Run: headless pygame with SDL's dummy video driver; simulated clock (each Clock.tick advances the game by its frame time, no real sleeping); random seed 0; keys injected as events and as key.get_pressed() state; mouse plan: one left click at the window centre at the start of phase 2, then a move to the lower-right quarter at the start of phase 3.
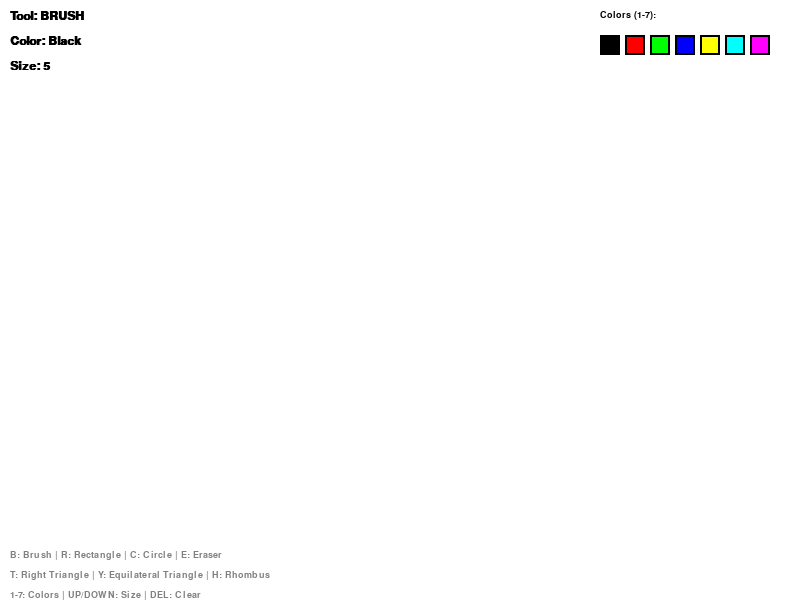
Frame 1 of 4 · flips 1–60 · no input
Frame 2 of 4 · flips 61–180 · clicked the window centre · tapped SPACE, RETURN · held RIGHT (→), D · screen unchanged from frame 1, image omitted
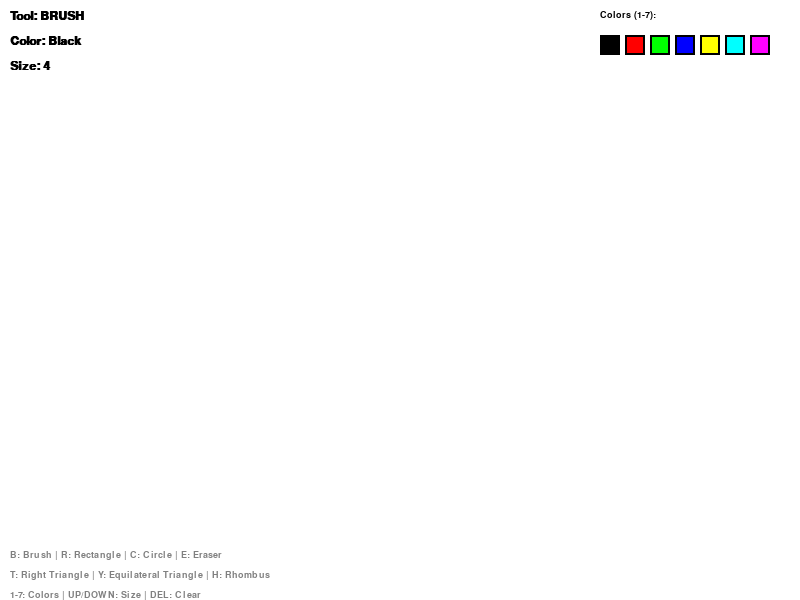
Frame 3 of 4 · flips 181–300 · moved the mouse to the lower-right quarter · held DOWN (↓), S
Frame 4 of 4 · flips 301–420 · held LEFT (←), A, UP (↑), W · screen same as frame 1, image omitted

The pygame program that drew these frames:

import pygame
import sys

# Initialize Pygame
pygame.init()

# Constants
SCREEN_WIDTH = 800
SCREEN_HEIGHT = 600
FPS = 60

# Colors
WHITE = (255, 255, 255)
BLACK = (0, 0, 0)
RED = (255, 0, 0)
GREEN = (0, 255, 0)
BLUE = (0, 0, 255)
YELLOW = (255, 255, 0)
CYAN = (0, 255, 255)
MAGENTA = (255, 0, 255)
GRAY = (128, 128, 128)
LIGHT_GRAY = (200, 200, 200)

# Create screen
screen = pygame.display.set_mode((SCREEN_WIDTH, SCREEN_HEIGHT))
pygame.display.set_caption("Paint Application")
clock = pygame.time.Clock()

# Fonts
font = pygame.font.SysFont("Arial", 18, bold=True)
small_font = pygame.font.SysFont("Arial", 14)

# Tool class
class Tool:
    def __init__(self, name, key, color=None):
        self.name = name
        self.key = key
        self.color = color
        self.is_active = False

# Paint application state
class PaintApp:
    def __init__(self):
        self.drawing = False
        self.current_color = BLACK
        self.brush_size = 5
        self.current_tool = "brush"  # brush, rectangle, circle, eraser, right_triangle, equilateral_triangle, rhombus
        self.start_x = 0
        self.start_y = 0
        self.prev_x = 0
        self.prev_y = 0
        self.canvas = pygame.Surface((SCREEN_WIDTH, SCREEN_HEIGHT))
        self.canvas.fill(WHITE)
        self.colors = [BLACK, RED, GREEN, BLUE, YELLOW, CYAN, MAGENTA]
        self.color_index = 0
    
    def get_current_color(self):
        if self.current_tool == "eraser":
            return WHITE
        return self.colors[self.color_index]
    
    def handle_events(self):
        for event in pygame.event.get():
            if event.type == pygame.QUIT:
                return False
            
            elif event.type == pygame.KEYDOWN:
                # Tool selection
                if event.key == pygame.K_b:
                    self.current_tool = "brush"
                elif event.key == pygame.K_r:
                    self.current_tool = "rectangle"
                elif event.key == pygame.K_c:
                    self.current_tool = "circle"
                elif event.key == pygame.K_e:
                    self.current_tool = "eraser"
                elif event.key == pygame.K_t:
                    self.current_tool = "right_triangle"
                elif event.key == pygame.K_y:
                    self.current_tool = "equilateral_triangle"
                elif event.key == pygame.K_h:
                    self.current_tool = "rhombus"
                
                # Color selection
                elif event.key == pygame.K_1:
                    self.color_index = 0
                elif event.key == pygame.K_2:
                    self.color_index = 1
                elif event.key == pygame.K_3:
                    self.color_index = 2
                elif event.key == pygame.K_4:
                    self.color_index = 3
                elif event.key == pygame.K_5:
                    self.color_index = 4
                elif event.key == pygame.K_6:
                    self.color_index = 5
                elif event.key == pygame.K_7:
                    self.color_index = 6
                
                # Size adjustment
                elif event.key == pygame.K_UP:
                    self.brush_size = min(50, self.brush_size + 1)
                elif event.key == pygame.K_DOWN:
                    self.brush_size = max(1, self.brush_size - 1)
                
                # Clear canvas
                elif event.key == pygame.K_DELETE:
                    self.canvas.fill(WHITE)
            
            elif event.type == pygame.MOUSEBUTTONDOWN:
                if event.button == 1:  # Left mouse button
                    self.drawing = True
                    self.start_x = event.pos[0]
                    self.start_y = event.pos[1]
                    self.prev_x = event.pos[0]
                    self.prev_y = event.pos[1]
            
            elif event.type == pygame.MOUSEBUTTONUP:
                if event.button == 1:
                    if self.drawing:
                        # Finalize shape drawing
                        if self.current_tool == "rectangle":
                            self.finalize_rectangle()
                        elif self.current_tool == "circle":
                            self.finalize_circle()
                        elif self.current_tool == "right_triangle":
                            self.finalize_right_triangle()
                        elif self.current_tool == "equilateral_triangle":
                            self.finalize_equilateral_triangle()
                        elif self.current_tool == "rhombus":
                            self.finalize_rhombus()
                        self.drawing = False
            
            elif event.type == pygame.MOUSEMOTION:
                if self.drawing and self.current_tool in ["brush", "eraser"]:
                    self.draw_brush(event.pos)
        
        return True
    
    def draw_brush(self, pos):
        """Draw with brush tool"""
        color = self.get_current_color()
        # Draw line from previous position to current position
        self.draw_line(self.prev_x, self.prev_y, pos[0], pos[1], color)
        self.prev_x = pos[0]
        self.prev_y = pos[1]
    
    def draw_line(self, x1, y1, x2, y2, color):
        """Draw a line by interpolating circles"""
        import math
        dx = x2 - x1
        dy = y2 - y1
        distance = math.sqrt(dx * dx + dy * dy)
        
        if distance == 0:
            pygame.draw.circle(self.canvas, color, (int(x1), int(y1)), self.brush_size)
            return
        
        # Number of steps to draw between points
        steps = int(distance) + 1
        for i in range(steps):
            t = i / steps if steps > 0 else 0
            x = int(x1 + dx * t)
            y = int(y1 + dy * t)
            pygame.draw.circle(self.canvas, color, (x, y), self.brush_size)
    
    def draw_rectangle(self):
        """Draw rectangle from start to current mouse position"""
        color = self.get_current_color()
        mouse_pos = pygame.mouse.get_pos()
        x1, y1 = self.start_x, self.start_y
        x2, y2 = mouse_pos[0], mouse_pos[1]
        
        # Normalize coordinates so x1,y1 is top-left
        x = min(x1, x2)
        y = min(y1, y2)
        width = abs(x2 - x1)
        height = abs(y2 - y1)
        
        # Create temporary surface to show preview
        temp_surface = self.canvas.copy()
        pygame.draw.rect(temp_surface, color, (x, y, width, height), 2)
        return temp_surface
    
    def finalize_rectangle(self):
        """Finalize rectangle drawing"""
        color = self.get_current_color()
        mouse_pos = pygame.mouse.get_pos()
        x1, y1 = self.start_x, self.start_y
        x2, y2 = mouse_pos[0], mouse_pos[1]
        
        # Normalize coordinates so x1,y1 is top-left
        x = min(x1, x2)
        y = min(y1, y2)
        width = abs(x2 - x1)
        height = abs(y2 - y1)
        
        pygame.draw.rect(self.canvas, color, (x, y, width, height), 2)
    
    def draw_circle(self):
        """Draw circle from start to current mouse position"""
        color = self.get_current_color()
        mouse_pos = pygame.mouse.get_pos()
        dx = mouse_pos[0] - self.start_x
        dy = mouse_pos[1] - self.start_y
        radius = max(1, int((dx ** 2 + dy ** 2) ** 0.5))
        
        # Create temporary surface to show preview
        temp_surface = self.canvas.copy()
        if radius > 0:
            pygame.draw.circle(temp_surface, color, (self.start_x, self.start_y), radius, 2)
        return temp_surface
    
    def finalize_circle(self):
        """Finalize circle drawing"""
        color = self.get_current_color()
        mouse_pos = pygame.mouse.get_pos()
        dx = mouse_pos[0] - self.start_x
        dy = mouse_pos[1] - self.start_y
        radius = max(1, int((dx ** 2 + dy ** 2) ** 0.5))
        if radius > 0:
            pygame.draw.circle(self.canvas, color, (self.start_x, self.start_y), radius, 2)
    
    def draw_right_triangle(self):
        """Draw right triangle from start to current mouse position"""
        color = self.get_current_color()
        mouse_pos = pygame.mouse.get_pos()
        x1, y1 = self.start_x, self.start_y
        x2, y2 = mouse_pos[0], mouse_pos[1]
        
        # Points: (x1,y1), (x2,y1), (x1,y2)
        points = [(x1, y1), (x2, y1), (x1, y2)]
        
        # Create temporary surface to show preview
        temp_surface = self.canvas.copy()
        pygame.draw.polygon(temp_surface, color, points, 2)
        return temp_surface
    
    def finalize_right_triangle(self):
        """Finalize right triangle drawing"""
        color = self.get_current_color()
        mouse_pos = pygame.mouse.get_pos()
        x1, y1 = self.start_x, self.start_y
        x2, y2 = mouse_pos[0], mouse_pos[1]
        
        points = [(x1, y1), (x2, y1), (x1, y2)]
        pygame.draw.polygon(self.canvas, color, points, 2)
    
    def draw_equilateral_triangle(self):
        """Draw equilateral triangle from start to current mouse position"""
        color = self.get_current_color()
        mouse_pos = pygame.mouse.get_pos()
        x1, y1 = self.start_x, self.start_y
        x2, y2 = mouse_pos[0], mouse_pos[1]
        
        # Calculate side length
        dx = x2 - x1
        dy = y2 - y1
        side = max(10, int((dx**2 + dy**2)**0.5))
        
        # Points for equilateral triangle
        import math
        height = side * math.sqrt(3) / 2
        points = [
            (x1, y1),
            (x1 + side, y1),
            (x1 + side/2, y1 - height)
        ]
        
        # Create temporary surface to show preview
        temp_surface = self.canvas.copy()
        pygame.draw.polygon(temp_surface, color, points, 2)
        return temp_surface
    
    def finalize_equilateral_triangle(self):
        """Finalize equilateral triangle drawing"""
        color = self.get_current_color()
        mouse_pos = pygame.mouse.get_pos()
        x1, y1 = self.start_x, self.start_y
        x2, y2 = mouse_pos[0], mouse_pos[1]
        
        dx = x2 - x1
        dy = y2 - y1
        side = max(10, int((dx**2 + dy**2)**0.5))
        
        import math
        height = side * math.sqrt(3) / 2
        points = [
            (x1, y1),
            (x1 + side, y1),
            (x1 + side/2, y1 - height)
        ]
        pygame.draw.polygon(self.canvas, color, points, 2)
    
    def draw_rhombus(self):
        """Draw rhombus from start to current mouse position"""
        color = self.get_current_color()
        mouse_pos = pygame.mouse.get_pos()
        x1, y1 = self.start_x, self.start_y
        x2, y2 = mouse_pos[0], mouse_pos[1]
        
        # Calculate width and height
        width = abs(x2 - x1)
        height = abs(y2 - y1)
        
        # Points for rhombus
        cx = (x1 + x2) / 2
        cy = (y1 + y2) / 2
        points = [
            (cx, y1),
            (x2, cy),
            (cx, y2),
            (x1, cy)
        ]
        
        # Create temporary surface to show preview
        temp_surface = self.canvas.copy()
        pygame.draw.polygon(temp_surface, color, points, 2)
        return temp_surface
    
    def finalize_rhombus(self):
        """Finalize rhombus drawing"""
        color = self.get_current_color()
        mouse_pos = pygame.mouse.get_pos()
        x1, y1 = self.start_x, self.start_y
        x2, y2 = mouse_pos[0], mouse_pos[1]
        
        width = abs(x2 - x1)
        height = abs(y2 - y1)
        
        cx = (x1 + x2) / 2
        cy = (y1 + y2) / 2
        points = [
            (cx, y1),
            (x2, cy),
            (cx, y2),
            (x1, cy)
        ]
        pygame.draw.polygon(self.canvas, color, points, 2)
    
    def update(self):
        """Update logic"""
        if self.drawing:
            if self.current_tool in ["rectangle", "circle", "right_triangle", "equilateral_triangle", "rhombus"]:
                pass  # Will be drawn in render
    
    def render(self, screen):
        """Render everything"""
        # Draw canvas
        screen.blit(self.canvas, (0, 0))
        
        # Show preview for shapes while drawing
        if self.drawing:
            if self.current_tool == "rectangle":
                preview = self.draw_rectangle()
                screen.blit(preview, (0, 0))
            elif self.current_tool == "circle":
                preview = self.draw_circle()
                screen.blit(preview, (0, 0))
            elif self.current_tool == "right_triangle":
                preview = self.draw_right_triangle()
                screen.blit(preview, (0, 0))
            elif self.current_tool == "equilateral_triangle":
                preview = self.draw_equilateral_triangle()
                screen.blit(preview, (0, 0))
            elif self.current_tool == "rhombus":
                preview = self.draw_rhombus()
                screen.blit(preview, (0, 0))
        
        # Draw UI
        self.draw_ui(screen)
        pygame.display.flip()
    
    def draw_ui(self, screen):
        """Draw user interface"""
        # Tool indicator
        tool_text = font.render(f"Tool: {self.current_tool.upper()}", True, BLACK)
        screen.blit(tool_text, (10, 10))
        
        # Color indicator
        color_name = {0: "Black", 1: "Red", 2: "Green", 3: "Blue", 4: "Yellow", 5: "Cyan", 6: "Magenta"}
        color_text = font.render(f"Color: {color_name[self.color_index]}", True, BLACK)
        screen.blit(color_text, (10, 35))
        
        # Brush size
        size_text = font.render(f"Size: {self.brush_size}", True, BLACK)
        screen.blit(size_text, (10, 60))
        
        # Color palette
        palette_x = SCREEN_WIDTH - 200
        palette_y = 10
        palette_text = small_font.render("Colors (1-7):", True, BLACK)
        screen.blit(palette_text, (palette_x, palette_y))
        
        for i, color in enumerate(self.colors):
            rect = pygame.Rect(palette_x + i * 25, palette_y + 25, 20, 20)
            pygame.draw.rect(screen, color, rect)
            pygame.draw.rect(screen, BLACK, rect, 2)
        
        # Instructions
        instructions = [
            "B: Brush | R: Rectangle | C: Circle | E: Eraser",
            "T: Right Triangle | Y: Equilateral Triangle | H: Rhombus",
            "1-7: Colors | UP/DOWN: Size | DEL: Clear"
        ]
        for i, instruction in enumerate(instructions):
            text = small_font.render(instruction, True, GRAY)
            screen.blit(text, (10, SCREEN_HEIGHT - 50 + i * 20))


def main():
    app = PaintApp()
    running = True
    
    while running:
        running = app.handle_events()
        app.update()
        app.render(screen)
        clock.tick(FPS)
    
    pygame.quit()
    sys.exit()


if __name__ == "__main__":
    main()
